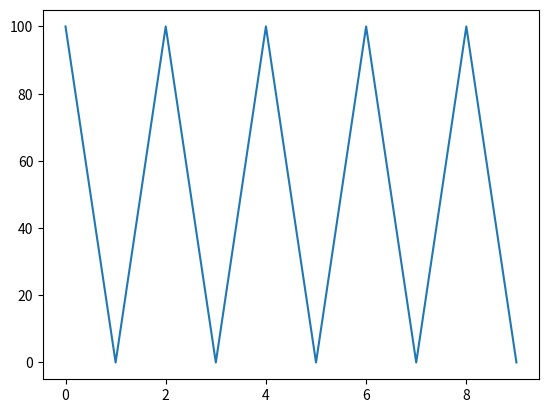

Reproduce this figure in Python.
# El Farol model (with the fixed rule)
# Arthur 1994

#%%
import matplotlib.pyplot as plt

#%%
# agent class which only has the fixed rule
class Fixed_rule_agent:
    def __init__(self):
        self.move_history = []
        self.happy_history = []
    
    def move(self, crowd_history):# 1:go, 0:stay
        if not crowd_history:
            self.current_move = 1
        elif crowd_history[-1] < 60:
            self.current_move = 1
        else:
            self.current_move = 0
        self.move_history.append(self.current_move)
        return self.current_move
    
    def happiness(self, crowd):
        if self.current_move == 0:
            self.current_happy = 0
        elif crowd >= 60:
            self.current_happy = -1
        else:
            self.current_happy = 1
        self.happy_history.append(self.current_happy)
        return self.current_happy


#%%
# bar class
class Bar:
    def __init__(self):
        self.costumer = []
    
    def count(self, agents):
        num_costumer = sum(agents)
        self.costumer.append(num_costumer)
        return num_costumer

#%%
# creating agent instances
agents = [Fixed_rule_agent() for i in range(100)]
# creating a El Farol instance
El_Farol = Bar()


#%%
for t in range(10):
    moves = [a.move(El_Farol.costumer) for a in agents]
    crowd = El_Farol.count(moves)
    happys = [a.happiness(crowd) for a in agents]

#%%
plt.plot(El_Farol.costumer)
plt.show()

